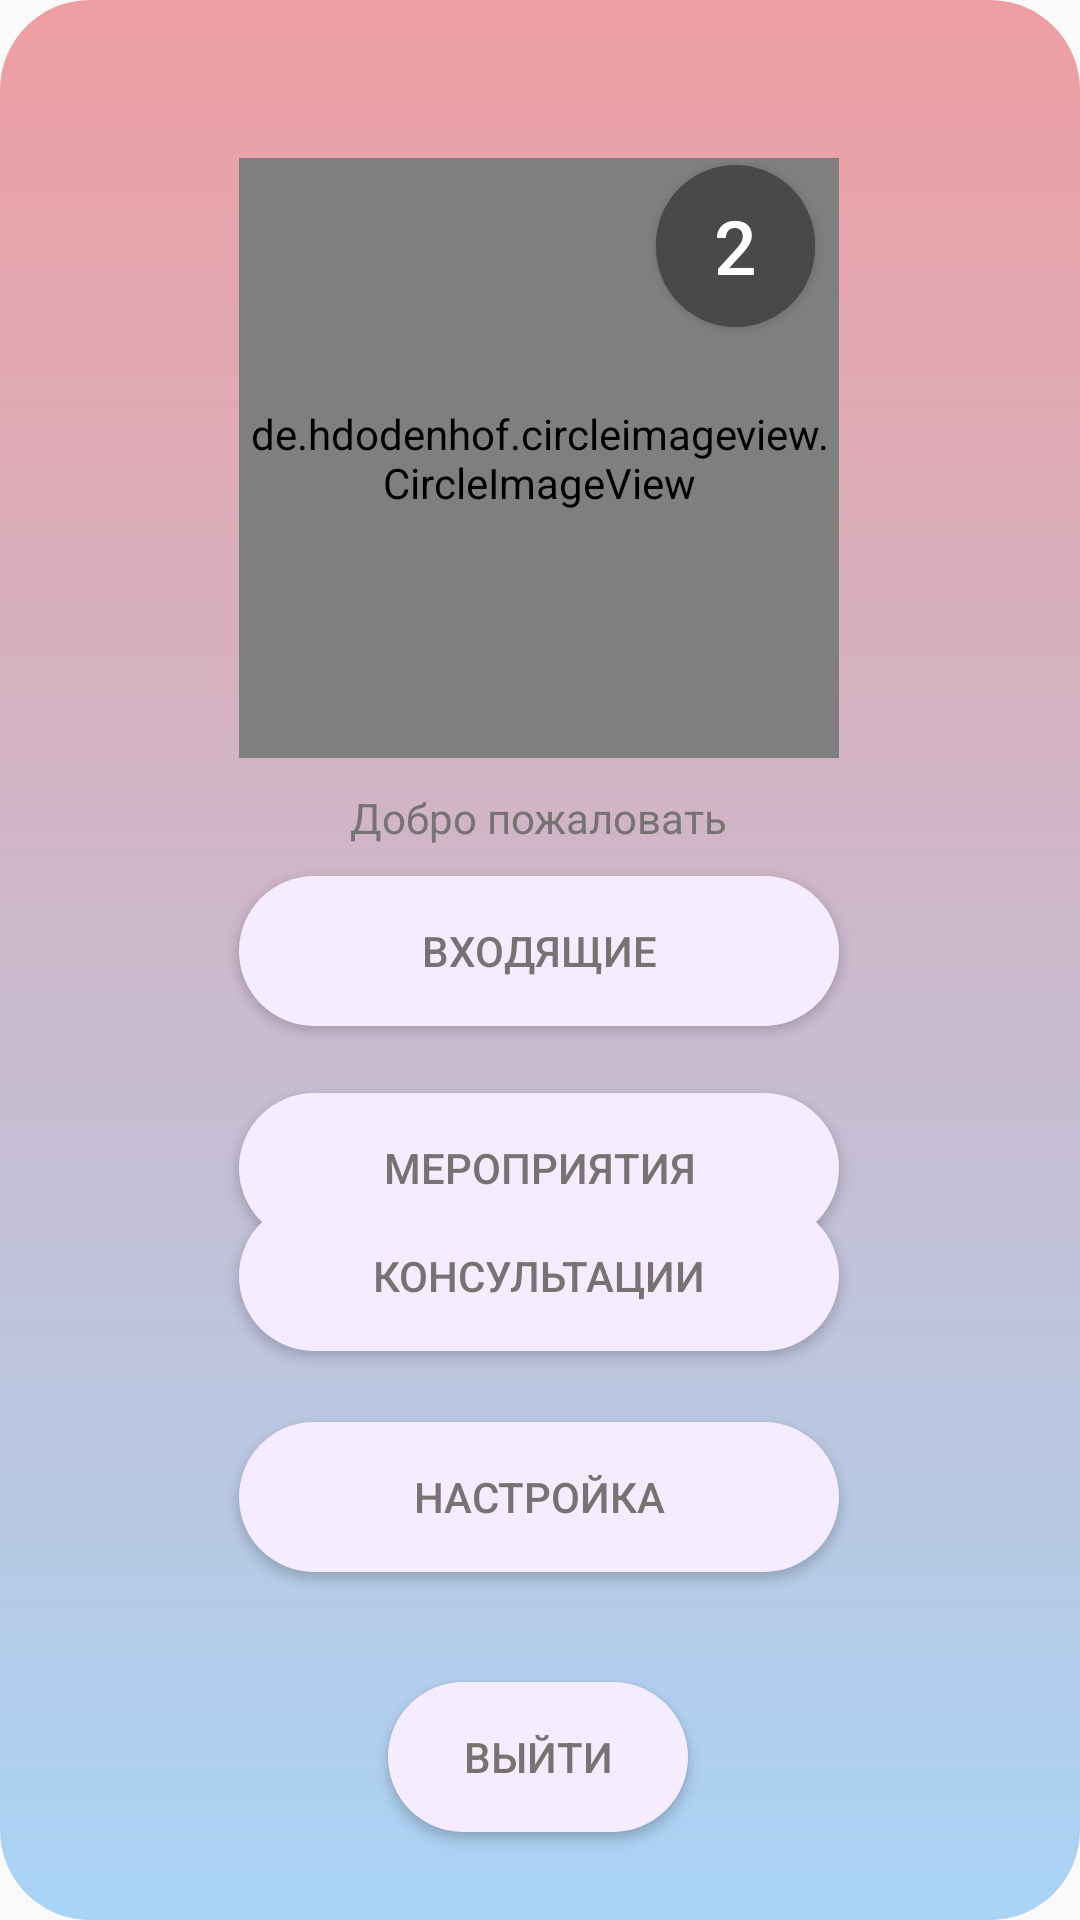

Reconstruct the res/layout file that produces this screen, plus the resources it refers to.
<!-- AndroidManifest.xml: application theme Theme.AppCompat.DayNight.NoActionBar -->
<!-- res/layout/activity_user.xml -->
<?xml version="1.0" encoding="utf-8"?>
<androidx.constraintlayout.widget.ConstraintLayout xmlns:android="http://schemas.android.com/apk/res/android"
    xmlns:app="http://schemas.android.com/apk/res-auto"
    xmlns:tools="http://schemas.android.com/tools"
    android:layout_width="match_parent"
    android:layout_height="match_parent"
    tools:context=".PsychActivity"
    android:background="@drawable/round_back_login">
    

    <Button
        android:id="@+id/Imessage"
        android:layout_width="53dp"
        android:layout_height="54dp"
        android:background="@drawable/round_back_black_small"
        android:text="2"
        android:textColor="@color/white"
        android:textSize="25dp"
        app:layout_constraintBottom_toBottomOf="parent"
        app:layout_constraintEnd_toEndOf="parent"
        app:layout_constraintHorizontal_bias="0.712"
        app:layout_constraintStart_toStartOf="parent"
        app:layout_constraintTop_toTopOf="parent"
        app:layout_constraintVertical_bias="0.094" />

    <Button
        android:id="@+id/exit"
        android:layout_width="100dp"
        android:layout_height="50dp"
        android:layout_marginBottom="24dp"
        android:background="@drawable/round_back_white30"
        android:onClick="onClickSignOut"
        android:text="Выйти"
        android:textColor="#787373"
        app:layout_constraintBottom_toBottomOf="parent"
        app:layout_constraintEnd_toEndOf="parent"
        app:layout_constraintHorizontal_bias="0.497"
        app:layout_constraintStart_toStartOf="parent"
        app:layout_constraintTop_toBottomOf="@+id/settings"
        app:layout_constraintVertical_bias="0.876" />

    <Button
        android:id="@+id/settings"
        android:layout_width="200dp"
        android:layout_height="50dp"
        android:background="@drawable/round_back_white30"
        android:onClick="onClickSettings"
        android:text="Настройка"
        android:textColor="#787373"
        app:layout_constraintBottom_toBottomOf="parent"
        app:layout_constraintEnd_toEndOf="parent"
        app:layout_constraintHorizontal_bias="0.498"
        app:layout_constraintStart_toStartOf="parent"
        app:layout_constraintTop_toBottomOf="@+id/consultations"
        app:layout_constraintVertical_bias="0.17" />

    <Button
        android:id="@+id/consultations"
        android:layout_width="200dp"
        android:layout_height="50dp"
        android:layout_marginBottom="204dp"
        android:background="@drawable/round_back_white30"
        android:onClick="onClickConsultation"
        android:text="Консультации"
        android:textColor="#787373"
        app:layout_constraintBottom_toBottomOf="parent"
        app:layout_constraintEnd_toEndOf="parent"
        app:layout_constraintHorizontal_bias="0.498"
        app:layout_constraintStart_toStartOf="parent"
        app:layout_constraintTop_toBottomOf="@+id/Events" />

    <Button
        android:id="@+id/Events"
        android:layout_width="200dp"
        android:layout_height="50dp"
        android:background="@drawable/round_back_white30"
        android:onClick="onClickEvents"
        android:text="Мероприятия"
        android:textColor="#787373"
        app:layout_constraintBottom_toBottomOf="parent"
        app:layout_constraintEnd_toEndOf="parent"
        app:layout_constraintHorizontal_bias="0.497"
        app:layout_constraintStart_toStartOf="parent"
        app:layout_constraintTop_toBottomOf="@+id/message"
        app:layout_constraintVertical_bias="0.09" />

    <de.hdodenhof.circleimageview.CircleImageView
        android:id="@+id/UserImage"
        android:layout_width="200dp"
        android:layout_height="200dp"
        android:background="@drawable/round_back_white_round"
        android:src="@drawable/profile_img"
        app:layout_constraintBottom_toBottomOf="parent"
        app:layout_constraintEnd_toEndOf="parent"
        app:layout_constraintHorizontal_bias="0.497"
        app:layout_constraintStart_toStartOf="parent"
        app:layout_constraintTop_toTopOf="parent"
        app:layout_constraintVertical_bias="0.12" />

    <Button
        android:id="@+id/message"
        android:layout_width="200dp"
        android:layout_height="50dp"
        android:background="@drawable/round_back_white30"
        android:onClick="onClickMessages"
        android:text="Входящие"
        android:textColor="#787373"
        app:layout_constraintBottom_toBottomOf="parent"
        app:layout_constraintEnd_toEndOf="parent"
        app:layout_constraintHorizontal_bias="0.497"
        app:layout_constraintStart_toStartOf="parent"
        app:layout_constraintTop_toBottomOf="@+id/UserImage"
        app:layout_constraintVertical_bias="0.117" />

    <TextView
        android:id="@+id/tvUserName"
        android:layout_width="wrap_content"
        android:layout_height="wrap_content"
        android:text="Добро пожаловать"
        android:textColor="#787373"
        app:layout_constraintBottom_toTopOf="@+id/message"
        app:layout_constraintEnd_toEndOf="parent"
        app:layout_constraintHorizontal_bias="0.498"
        app:layout_constraintStart_toStartOf="parent"
        app:layout_constraintTop_toBottomOf="@+id/UserImage" />
</androidx.constraintlayout.widget.ConstraintLayout>
<!-- resources referenced by this layout -->
<resources>
  <!-- drawable round_back_black_small (drawable) -->
  <?xml version="1.0" encoding="utf-8"?>
  <shape xmlns:android="http://schemas.android.com/apk/res/android"
      android:shape="rectangle">
      <solid android:color="#4a4848"/>
      <corners android:radius="110dp"/>
  </shape>
  <!-- drawable round_back_login (drawable) -->
  <?xml version="1.0" encoding="utf-8"?>
  <shape xmlns:android="http://schemas.android.com/apk/res/android"
      android:shape="rectangle">
      <gradient
          android:startColor="#a9d4f6"
          android:endColor="#ee9ea2"
          android:angle="90"/>
      <corners android:radius="30dp"/>
  
  
  </shape>
  <!-- drawable round_back_white30 (drawable) -->
  <?xml version="1.0" encoding="utf-8"?>
  <shape xmlns:android="http://schemas.android.com/apk/res/android"
      android:shape="rectangle">
      <solid android:color="#f5ecff"/>
      <corners android:radius="30dp"/>
  
  </shape>
  <!-- drawable round_back_white_round (drawable) -->
  <?xml version="1.0" encoding="utf-8"?>
  <shape xmlns:android="http://schemas.android.com/apk/res/android"
      android:shape="rectangle">
      <solid android:color="#f5ecff"/>
      <corners android:radius="100dp"/>
  </shape>
  <!-- not gathered from this repository: default colours our renderer supplied (Android Studio template values) -->
  <color name="white">#FFFFFFFF</color>
</resources>
